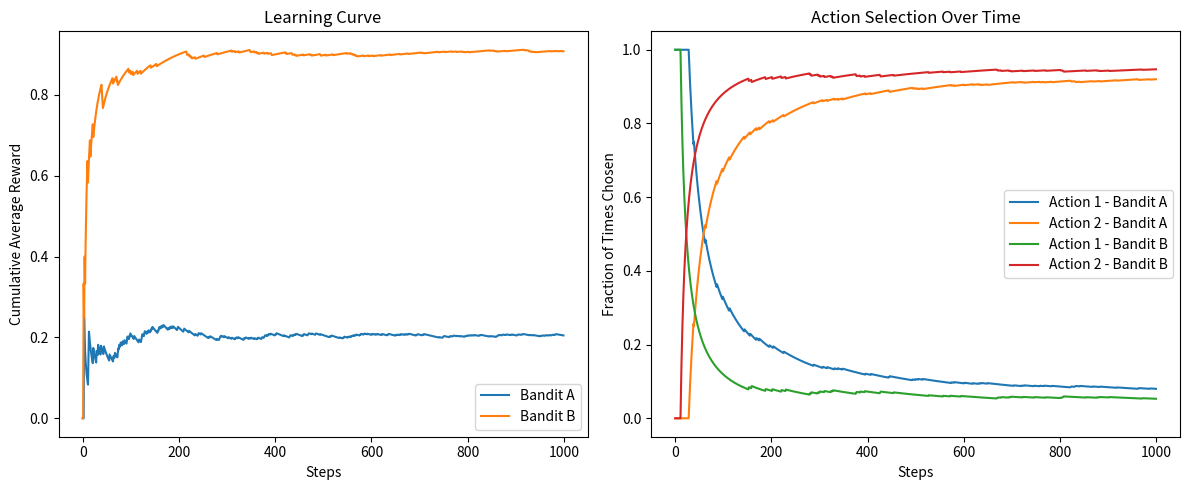

Here is the Python script that generated this plot:
import numpy as np
import matplotlib.pyplot as plt

# Define binary bandits
def binaryBanditA(action):
    p = [0.1, 0.2]
    return 1 if np.random.rand() < p[action-1] else 0

def binaryBanditB(action):
    p = [0.8, 0.9]
    return 1 if np.random.rand() < p[action-1] else 0

# Epsilon-greedy algorithm with tracking of actions
def epsilon_greedy(bandit_func, n_steps=1000, epsilon=0.1):
    Q = [0, 0]          # Estimated values
    N = [0, 0]          # Number of times each action is chosen
    rewards = []
    actions = []

    for step in range(n_steps):
        # Explore or exploit
        if np.random.rand() < epsilon:
            action = np.random.choice([1, 2])
        else:
            action = np.argmax(Q) + 1

        reward = bandit_func(action)
        rewards.append(reward)
        actions.append(action)

        # Update estimates
        N[action-1] += 1
        Q[action-1] += (reward - Q[action-1]) / N[action-1]

    return Q, rewards, actions

# Run for Bandit A
Q_A, rewards_A, actions_A = epsilon_greedy(binaryBanditA)
# Run for Bandit B
Q_B, rewards_B, actions_B = epsilon_greedy(binaryBanditB)

print("Estimated values for Bandit A:", Q_A)
print("Estimated values for Bandit B:", Q_B)
print("Average reward for Bandit A:", np.mean(rewards_A))
print("Average reward for Bandit B:", np.mean(rewards_B))

# Plot cumulative average reward
plt.figure(figsize=(12,5))
plt.subplot(1,2,1)
plt.plot(np.cumsum(rewards_A)/np.arange(1, len(rewards_A)+1), label='Bandit A')
plt.plot(np.cumsum(rewards_B)/np.arange(1, len(rewards_B)+1), label='Bandit B')
plt.xlabel('Steps')
plt.ylabel('Cumulative Average Reward')
plt.title('Learning Curve')
plt.legend()

# Plot action selection
plt.subplot(1,2,2)
plt.plot(np.cumsum([a==1 for a in actions_A])/np.arange(1,len(actions_A)+1), label='Action 1 - Bandit A')
plt.plot(np.cumsum([a==2 for a in actions_A])/np.arange(1,len(actions_A)+1), label='Action 2 - Bandit A')
plt.plot(np.cumsum([a==1 for a in actions_B])/np.arange(1,len(actions_B)+1), label='Action 1 - Bandit B')
plt.plot(np.cumsum([a==2 for a in actions_B])/np.arange(1,len(actions_B)+1), label='Action 2 - Bandit B')
plt.xlabel('Steps')
plt.ylabel('Fraction of Times Chosen')
plt.title('Action Selection Over Time')
plt.legend()
plt.tight_layout()
plt.show()
